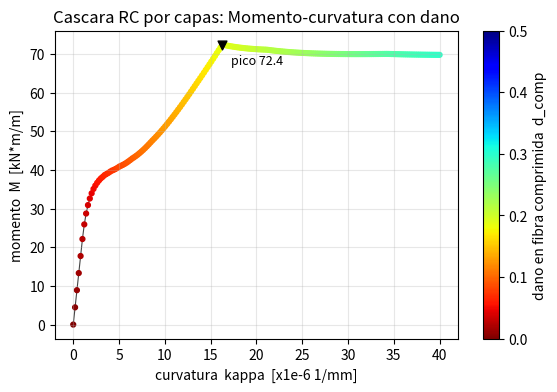
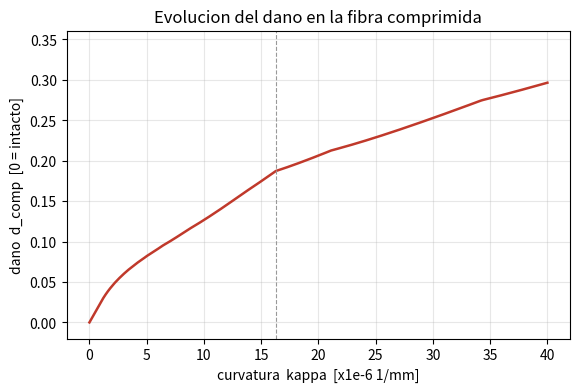

Write Python code to recreate these figures, in order.
# -*- coding: utf-8 -*-
# %% Shell Damage — seccion de cascara RC por capas (M-kappa con dano de concreto)
#' Seccion de CASCARA/PLACA de hormigon armado, por metro de ancho, analizada por
#' CAPAS (layered shell section). Se calcula la relacion MOMENTO-CURVATURA con
#' DANO DE CONCRETO POR CAPA (reusa el mismo modelo de concrete_damage). La cascara
#' se ABLANDA (softening) al crecer el dano en la fibra comprimida = "shell damage".
#'
#' Formulacion por deformacion plana de la seccion:  eps(z) = eps0 + kappa * z
#'  - Para cada curvatura kappa se resuelve eps0 por EQUILIBRIO AXIAL N(eps0)=0
#'    (biseccion), y luego se integra el MOMENTO sobre las capas.
#'  - Cada capa de concreto usa la ley con dano escalar sigma=(1-d)*E*eps.
#'
#' Corre con el motor Python EMBEBIDO de Calcpad Suite Py (numpy + matplotlib
#' nativos, sin Python externo).
import math
import matplotlib.pyplot as plt

# %% Propiedades del material (concreto = MISMO que concrete_damage)
E   = 30000.0     # modulo elastico [MPa]
fc  = 30.0        # resistencia a compresion [MPa]
ec0 = 0.002       # deformacion en el pico de compresion
ecu = 0.0035      # deformacion ultima de compresion
ft  = 3.0         # resistencia a traccion [MPa]
et0 = ft / E      # deformacion de fisuracion = 0.0001
etf = 0.0005      # deformacion caracteristica de softening en traccion

# Pendiente de la rama descendente en compresion (1.0*fc en ec0 -> 0.2*fc en ecu)
Z = (1.0 - 0.2) / (ecu - ec0)     # = 533.33

# Acero (elasto-plastico)
Es = 200000.0     # modulo del acero [MPa]
fy = 420.0        # limite de fluencia [MPa]


# %% Ley constitutiva del concreto sigma_c(eps)  (traccion eps>0, compresion eps<0)
def sc(eps):
    if eps >= 0.0:                                  # ----- TRACCION -----
        if eps <= et0:
            return E * eps                          # elastico
        return ft * math.exp(-(eps - et0) / etf)    # softening exponencial
    else:                                           # ----- COMPRESION -----
        x = -eps                                    # magnitud
        if x <= ec0:
            r = x / ec0
            return -fc * (2.0 * r - r * r)          # parabola ascendente
        return -fc * max(0.2, 1.0 - Z * (x - ec0))  # descendente + residual


# %% Dano escalar del concreto d(eps) = 1 - sigma/(E*eps)
def dano(eps):
    if eps == 0.0:
        return 0.0
    d = 1.0 - sc(eps) / (E * eps)
    return min(1.0, max(0.0, d))


# %% Ley del acero sigma_s(eps) — elasto-plastico
def ss(eps):
    return min(fy, max(-fy, Es * eps))


# %% Geometria de la seccion (por metro de ancho)
t     = 200.0     # espesor [mm]
b     = 1000.0    # ancho [mm/m]
nc    = 20        # numero de capas de concreto
dz    = t / nc    # espesor de capa = 10 mm
As    = 1000.0    # area de acero por cara [mm2/m]
cover = 25.0      # recubrimiento [mm]
zs    = t / 2.0 - cover   # brazo del acero = 75 mm

# Centro de cada capa de concreto:  z_i = -t/2 + dz*(i-0.5)
z_lay = [(-t / 2.0 + dz * (i - 0.5)) for i in range(1, nc + 1)]


# %% Fuerza axial N(eps0) para una curvatura dada (equilibrio de la seccion)
def axial_N(eps0, kappa):
    N = 0.0
    for z in z_lay:                                 # concreto por capas
        N += sc(eps0 + kappa * z) * b * dz
    N += ss(eps0 + kappa * zs) * As                 # acero cara superior (+zs)
    N += ss(eps0 - kappa * zs) * As                 # acero cara inferior (-zs)
    return N


# %% Resolver eps0 por BISECCION para que N(eps0)=0
def solve_eps0(kappa):
    a, c = -0.01, 0.01                              # intervalo de busqueda
    fa = axial_N(a, kappa)
    for _ in range(60):                             # ~60 iteraciones
        m = 0.5 * (a + c)
        fm = axial_N(m, kappa)
        if fa * fm <= 0.0:
            c = m
        else:
            a, fa = m, fm
    return 0.5 * (a + c)


# %% Momento M(kappa) integrando sobre las capas + acero
def moment(eps0, kappa):
    M = 0.0
    for z in z_lay:
        M += sc(eps0 + kappa * z) * b * dz * z
    M += ss(eps0 + kappa * zs) * As * zs
    M += ss(eps0 - kappa * zs) * As * (-zs)
    return M / 1.0e6                                # N*mm -> kN*m


# %% Barrido de curvatura con un LOOP (200 puntos de 0 a 4e-5)
N     = 200
k1    = 4.0e-5
kap_list, M_list, dc_list = [], [], []
for i in range(N):
    kappa = k1 * i / (N - 1)
    eps0  = solve_eps0(kappa)
    kap_list.append(kappa)
    M_list.append(moment(eps0, kappa))
    dc_list.append(dano(eps0 - kappa * t / 2.0))    # dano en fibra comprimida

# Momento pico y su curvatura
Mpk  = max(M_list)
ipk  = M_list.index(Mpk)
kpk  = kap_list[ipk]

# Curvatura re-escalada para graficar (x1e-6 1/mm): el lienzo 2D serializa con 4
# decimales, y kappa ~1e-5 se colapsaria a 0. Multiplicar por 1e6 la lleva a 0..40.
# tuple-unpack -> no se imprime el vector largo.
kap_u, _h = [k * 1.0e6 for k in kap_list], 0
kpk_u     = kpk * 1.0e6

# %% Valores de referencia (VALIDADOS)
print("  kappa[1/mm]   M[kN*m/m]   d_comp")
for kt in (5.0e-6, 1.0e-5, 1.5e-5, 1.64e-5, 2.0e-5, 3.0e-5, 4.0e-5):
    e0 = solve_eps0(kt)
    print(f"  {kt:.2e}    {moment(e0, kt):8.2f}   {dano(e0 - kt * t / 2.0):.3f}")
print()
print(f"Momento pico   : M = {Mpk:.2f} kN*m/m  en  kappa = {kpk:.2e} 1/mm")
print(f"Momento a 4e-5 : M = {M_list[-1]:.2f} kN*m/m  (ablandamiento por dano)")

# %% Grafica 1 — Momento-curvatura M vs kappa (con softening por dano)
f1, a1 = plt.subplots(figsize=(6.5, 4))
sc1 = a1.scatter(kap_u, M_list, c=dc_list, cmap='jet_r', s=12, vmin=0, vmax=0.5)
a1.plot(kap_u, M_list, color='#444', lw=0.8, zorder=0)
a1.scatter([kpk_u], [Mpk], color='k', s=40, zorder=3, marker='v')
a1.annotate(f'pico {Mpk:.1f}', (kpk_u, Mpk), textcoords='offset points',
            xytext=(6, -14), fontsize=9)
a1.set_title('Cascara RC por capas: Momento-curvatura con dano')
a1.set_xlabel('curvatura  kappa  [x1e-6 1/mm]'); a1.set_ylabel('momento  M  [kN*m/m]')
a1.grid(alpha=.3)
cb = f1.colorbar(sc1, ax=a1); cb.set_label('dano en fibra comprimida  d_comp')
plt.show()

# %% Grafica 2 — evolucion del dano en la fibra comprimida d_comp vs kappa
f2, a2 = plt.subplots(figsize=(6.5, 4))
a2.plot(kap_u, dc_list, color='#c0392b', lw=1.8)
a2.axvline(kpk_u, color='#999', lw=0.8, ls='--')
a2.set_ylim(-0.02, max(dc_list) * 1.15 + 0.02)
a2.set_title('Evolucion del dano en la fibra comprimida')
a2.set_xlabel('curvatura  kappa  [x1e-6 1/mm]'); a2.set_ylabel('dano  d_comp  [0 = intacto]')
a2.grid(alpha=.3)
plt.show()
